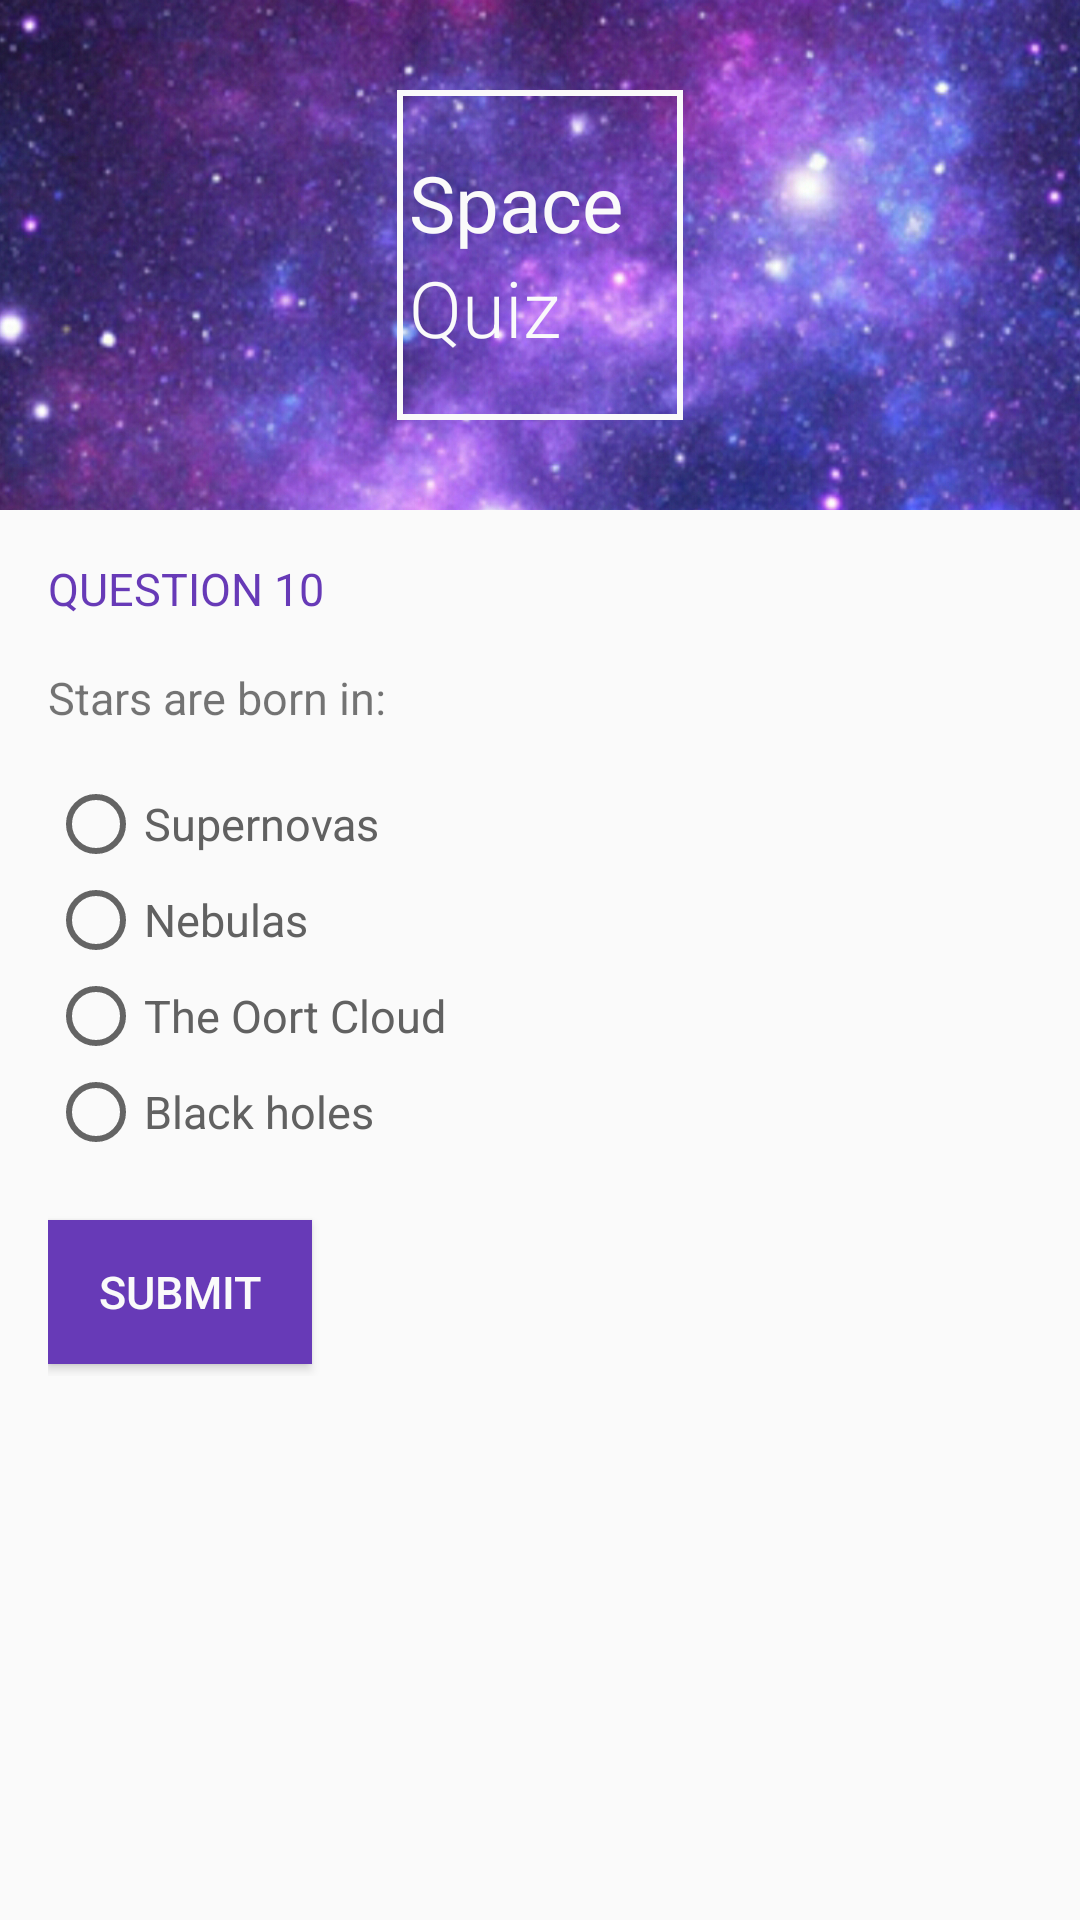

This screen was rendered from an Android layout file. Write that file and the resources it references.
<!-- AndroidManifest.xml: application theme AppTheme -->
<!-- res/layout/q10.xml -->
<?xml version="1.0" encoding="utf-8"?>
<ScrollView
    xmlns:android="http://schemas.android.com/apk/res/android"
    android:layout_width="match_parent"
    android:layout_height="wrap_content">

    <LinearLayout
        xmlns:android="http://schemas.android.com/apk/res/android"
        xmlns:tools="http://schemas.android.com/tools"
        android:layout_width="match_parent"
        android:layout_height="wrap_content"
        android:background="@color/main_bg"
        android:orientation="vertical"
        tools:context="com.bskup.spacequiz.MainActivity">

        <RelativeLayout
            android:layout_width="match_parent"
            android:layout_height="170dp">

            <ImageView
                android:layout_width="match_parent"
                android:layout_height="wrap_content"
                android:scaleType="centerCrop"
                android:src="@drawable/space_bg"/>

            <LinearLayout
                android:layout_width="wrap_content"
                android:layout_height="wrap_content"
                android:layout_centerInParent="true"
                android:background="@drawable/logo_border"
                android:orientation="vertical"
                android:paddingBottom="20dp"
                android:paddingLeft="4dp"
                android:paddingRight="20dp"
                android:paddingTop="20dp">

                <TextView
                    android:layout_width="wrap_content"
                    android:layout_height="wrap_content"
                    android:fontFamily="sans-serif"
                    android:text="@string/logo_space"
                    android:textColor="@color/main_bg"
                    android:textSize="26sp"/>

                <TextView
                    android:layout_width="wrap_content"
                    android:layout_height="wrap_content"
                    android:layout_centerHorizontal="true"
                    android:fontFamily="sans-serif-light"
                    android:text="@string/logo_quiz"
                    android:textColor="@color/main_bg"
                    android:textSize="26sp"/>

            </LinearLayout>

        </RelativeLayout>

        <LinearLayout
            android:layout_width="match_parent"
            android:layout_height="wrap_content"
            android:orientation="vertical"
            android:padding="16dp">

            <TextView
                android:id="@+id/question_header"
                style="@style/HeaderTextStyle"
                android:text="@string/question_header_10"/>

            <TextView
                android:id="@+id/question_text_view"
                android:layout_width="wrap_content"
                android:layout_height="wrap_content"
                android:text="@string/question_10"
                android:textSize="15sp"/>

            <RadioGroup
                android:id="@+id/radio_group_1"
                android:layout_width="wrap_content"
                android:layout_height="wrap_content"
                android:paddingBottom="16dp"
                android:paddingTop="16dp">

                <RadioButton
                    android:id="@+id/radio_button_A"
                    style="@style/RadioButtonStyle"
                    android:text="@string/question_10_option_a"/>

                <RadioButton
                    android:id="@+id/radio_button_B"
                    style="@style/RadioButtonStyle"
                    android:text="@string/question_10_option_b"/>

                <RadioButton
                    android:id="@+id/radio_button_C"
                    style="@style/RadioButtonStyle"
                    android:text="@string/question_10_option_c"/>

                <RadioButton
                    android:id="@+id/radio_button_D"
                    style="@style/RadioButtonStyle"
                    android:text="@string/question_10_option_d"/>
            </RadioGroup>

            <Button
                android:id="@+id/submit_button"
                style="@style/ButtonStyle"
                android:text="@string/submit_button"
                android:onClick="checkQuestion10"/>

        </LinearLayout>


    </LinearLayout>

</ScrollView>
<!-- resources referenced by this layout -->
<resources>
  <color name="main_bg">#FAFAFA</color>
  <!-- drawable logo_border (drawable) -->
  <shape xmlns:android="http://schemas.android.com/apk/res/android" android:shape="rectangle" >
      <solid android:color="@android:color/transparent" />
      <stroke android:width="2dp" android:color="#fafafa"/>
  </shape>
  <!-- drawable space_bg: jpg bitmap (drawable, 827415 bytes) -->
  <string name="logo_quiz">Quiz</string>
  <string name="logo_space">Space</string>
  <string name="question_10">Stars are born in:</string>
  
      // Answer options
  <string name="question_10_option_a">Supernovas</string>
  <string name="question_10_option_b">Nebulas</string>
  <string name="question_10_option_c">The Oort Cloud</string>
  <string name="question_10_option_d">Black holes</string>
  
      // Correct answers
  <string name="question_header_10">Question 10</string>
  
      // Questions
  <string name="submit_button">Submit</string>
  <style name="ButtonStyle">
          <item name="android:layout_width">wrap_content</item>
          <item name="android:layout_height">wrap_content</item>
          <item name="android:layout_marginTop">4dp</item>
          <item name="android:layout_marginBottom">4dp</item>
          <item name="android:layout_marginRight">16dp</item>
          <item name="android:textSize">15sp</item>
          <item name="android:background">@color/colorPrimary</item>
          <item name="android:textColor">@color/main_bg</item>
      </style>
  <style name="HeaderTextStyle">
          <item name="android:layout_width">wrap_content</item>
          <item name="android:layout_height">wrap_content</item>
          <item name="android:paddingBottom">16dp</item>
          <item name="android:gravity">center_vertical</item>
          <item name="android:textAllCaps">true</item>
          <item name="android:textSize">15sp</item>
          <item name="android:textColor">@color/colorPrimary</item>
      </style>
  <style name="RadioButtonStyle">
          <item name="android:layout_width">wrap_content</item>
          <item name="android:layout_height">wrap_content</item>
          <item name="android:gravity">center_vertical</item>
          <item name="android:textAllCaps">false</item>
          <item name="android:textSize">15sp</item>
          <item name="android:textColor">#616161</item>
      </style>
  <style name="AppTheme" parent="Theme.AppCompat.Light.NoActionBar">
          
          <item name="colorPrimary">@color/colorPrimary</item>
          <item name="colorPrimaryDark">@color/colorPrimaryDark</item>
          <item name="colorAccent">@color/colorAccent</item>
      </style>
  <color name="colorPrimary">#673AB7</color>
  <color name="colorPrimaryDark">#512DA8</color>
  <color name="colorAccent">#E040FB</color>
</resources>
